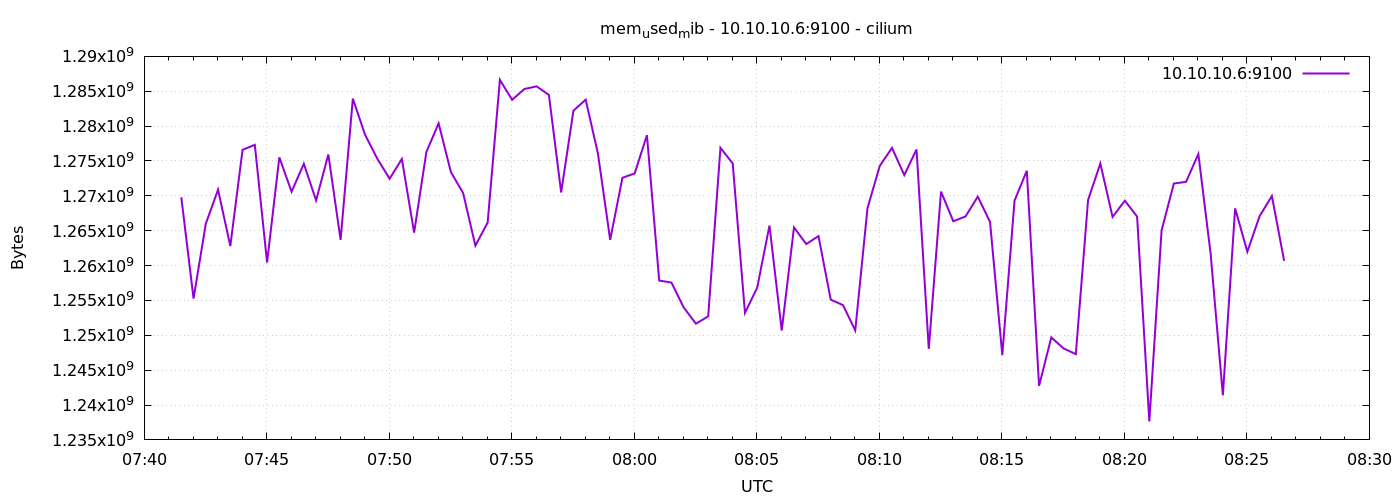

Values plotted in this chart, from the file beside it:
1776930091	1269796864
1776930121	1255264256
1776930151	1266003968
1776930181	1270882304
1776930211	1262796800
1776930241	1276600320
1776930271	1277313024
1776930301	1260437504
1776930331	1275518976
1776930361	1270595584
1776930391	1274597376
1776930421	1269346304
1776930451	1275932672
1776930481	1263693824
1776930511	1283940352
1776930541	1278750720
1776930571	1275314176
1776930601	1272455168
1776930631	1275289600
1776930661	1264726016
1776930691	1276284928
1776930721	1280393216
1776930751	1273417728
1776930781	1270394880
1776930811	1262854144
1776930841	1266167808
1776930871	1286635520
1776930901	1283772416
1776930931	1285324800
1776930961	1285697536
1776930991	1284468736
1776931021	1270484992
1776931051	1282211840
1776931081	1283796992
1776931111	1276071936
1776931141	1263685632
1776931171	1272590336
1776931201	1273212928
1776931231	1278701568
1776931261	1257857024
1776931291	1257562112
1776931321	1253990400
1776931351	1251663872
1776931381	1252724736
1776931411	1276895232
1776931441	1274642432
1776931471	1253220352
1776931501	1256845312
1776931531	1265741824
1776931561	1250689024
1776931591	1265471488
1776931621	1263087616
1776931651	1264226304
1776931681	1255116800
1776931711	1254326272
1776931741	1250705408
1776931771	1268240384
1776931801	1274290176
1776931831	1276878848
1776931861	1272975360
1776931891	1276649472
... 30 more rows
